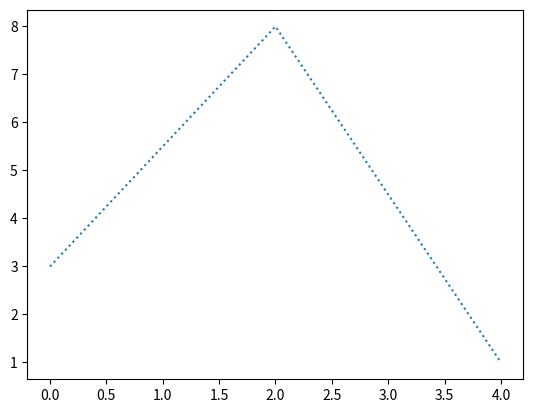

Here is the Python script that generated this plot:
import matplotlib.pyplot as plt

plt.plot([0, 2, 4], [3, 8, 1], ls='dotted')

plt.show()
#Use the keyword argument linestyle, or shorter ls, to change the style of the plotted line.